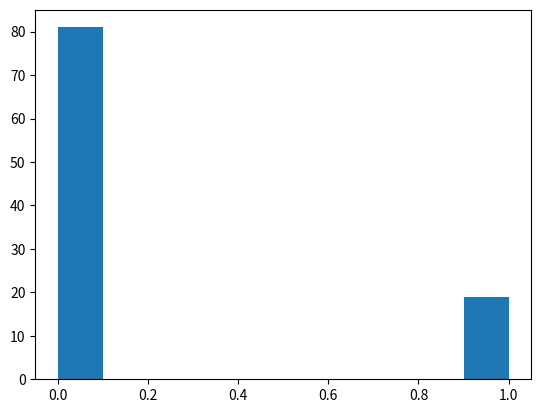
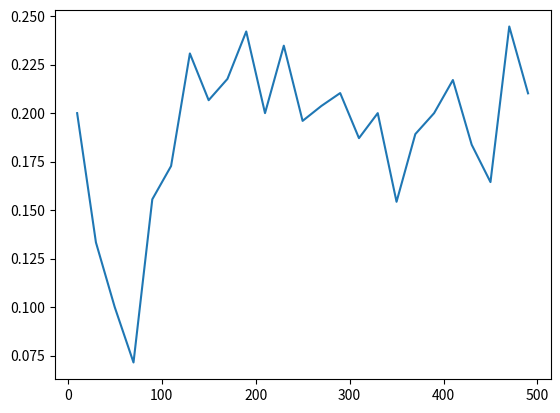
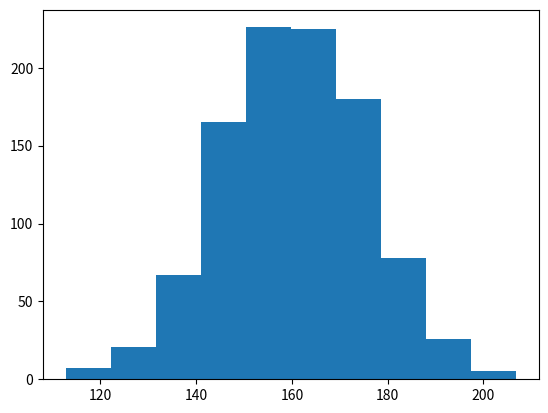
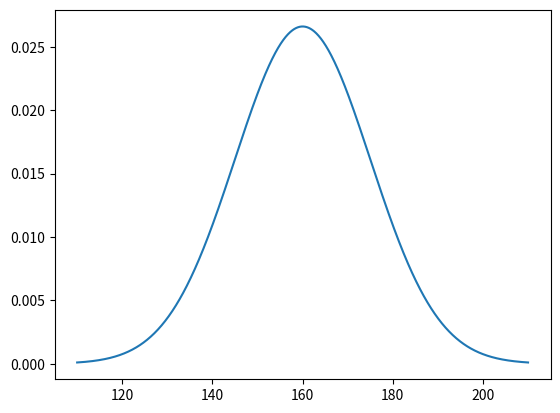
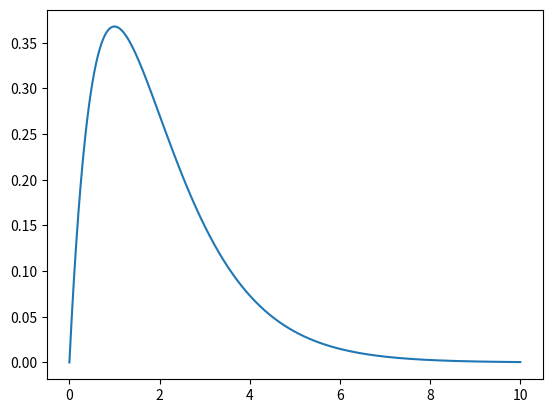
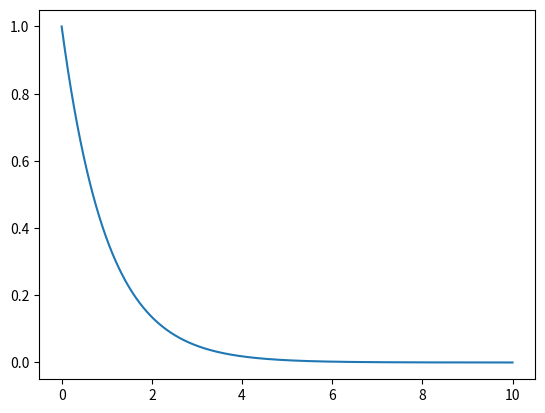
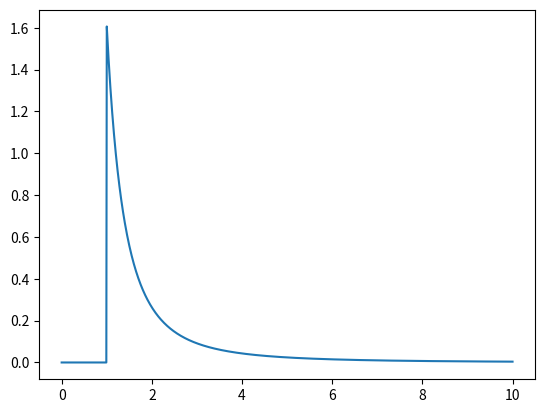
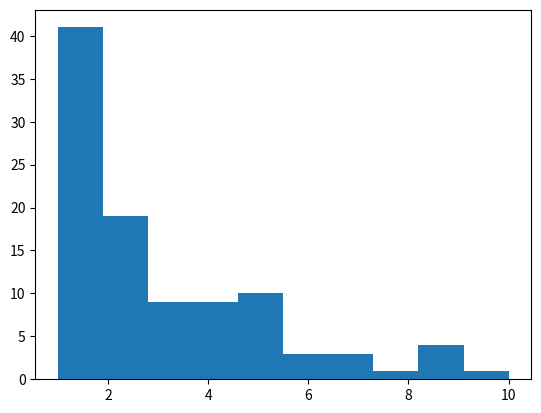

Generate these figures, in order, with matplotlib:
#%%
import pandas as pd
from scipy.stats import binom, norm, geom
import numpy as np
# some stuff for plotting
import matplotlib.pyplot as plt
"""
https://docs.scipy.org/doc/scipy/reference/stats.html
Main stats.* methods
- rvs: Random Variates !!!
- pdf: Probability Density Function !!!
- cdf: Cumulative Distribution Function
- sf: Survival Function (1-CDF)
- ppf: Percent Point Function (Inverse of CDF)
- isf: Inverse Survival Function (Inverse of SF)
- stats: Return mean, variance, (Fisher’s) skew, or (Fisher’s) kurtosis 
- moment: non-central moments of the distribution
"""
#%%

fig, ax = plt.subplots(1, 1)
x = binom.rvs(n=1, p=0.2, size=100)
ax.hist(x)
#%%
print(x.mean())
print(binom.stats(n=1, p=0.2))
#%%
means = []
sizes = []
for size in range(10, 500, 20):
    m = binom.rvs(n=1, p=0.2, size=size).mean()
    sizes.append(size)
    means.append(m)
#%%
fig, ax = plt.subplots()
ax.plot(sizes, means)

#%%
fig, ax = plt.subplots()
x = norm.rvs(160, 15, size = 1000)
ax.hist(x)

#%%


def plot_function(func, x_min=0, x_max=10, steps=1000):
    x = np.linspace(x_min,x_max, steps)
    y = func(x)
    fig, ax = plt.subplots()
    ax.plot(x, y)
    plt.show()

plot_function(lambda x: norm.pdf(x, 160, 15), 110, 210)


#%%
from scipy.stats import gamma
plot_function(lambda x: gamma.pdf(x, 2))

#%%
gamma.stats(2)
#%%
plot_function(lambda x: gamma.pdf(x, 1))
"""
Тут я показывал вам gamma(1) и говорил, что это распределение силы извержений. 
Но это не совсем так.

Распределение, которое показывает, что большое встречается редко, а маленькое часто это распределение Парето.
Вы наверное слышали про закон Парето 80/20. Вот это оттуда.
Примеров много приводить не буду, лучше просто пошлю вас в википедию:
https://en.wikipedia.org/wiki/Pareto_distribution#General
Гамма распределение – это распределение каких-то интервалов между событиями. Или количества дождя (ведь время как вода) 
https://en.wikipedia.org/wiki/Gamma_distribution#Occurrence_and_applications

"""
#%%
from scipy.stats import pareto
plot_function(lambda x: pareto.pdf(x, 1.61))
#%%
"""
Тут я напутал из-за названий. 
zipf - это, оказывается, зета-распределение. Оно получается, когда у нас бесконечно много "слов".
zipfian - это само распределение Ципфа, оно появилось в scipy.stats относительно недавно.
Вообще распределение Ципфа выводится из распределения Парето. Они и правда очень похожи и по виду и по смыслу. 
"""
from scipy.stats import zipfian

x = zipfian.rvs(1, 10 , size=100)
fig, ax = plt.subplots()
ax.hist(x)

#%%
